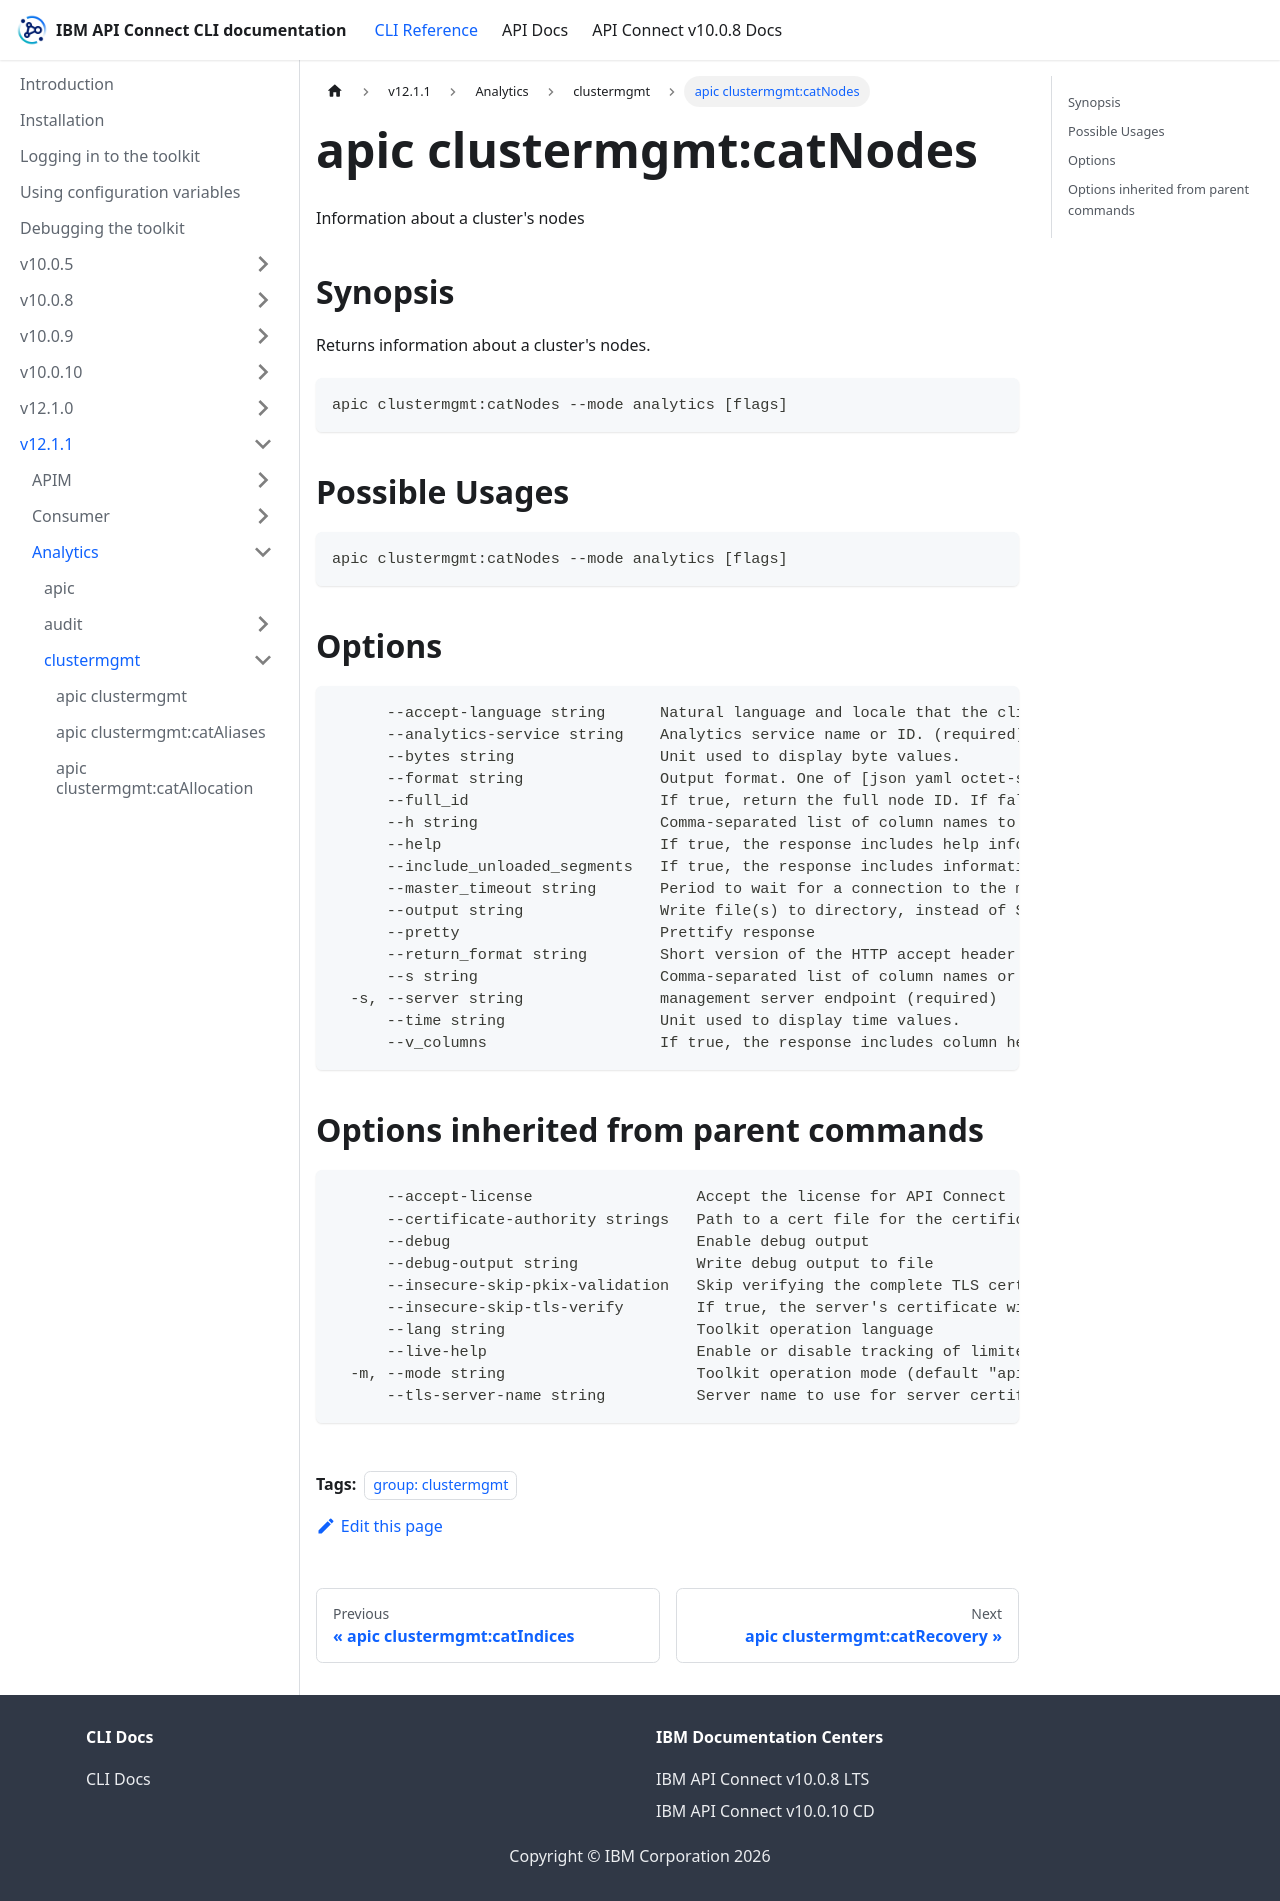

repository: ibm-apiconnect/clidocs · page: docs/v1211/analytics/clustermgmt/apic_clustermgmt_catNodes.html · generator: docusaurus

---
tags:
- "group: clustermgmt"
---
# apic clustermgmt:catNodes

Information about a cluster's nodes

## Synopsis

Returns information about a cluster's nodes.

```
apic clustermgmt:catNodes --mode analytics [flags]
```

## Possible Usages

```
apic clustermgmt:catNodes --mode analytics [flags]
```

## Options

```
      --accept-language string      Natural language and locale that the client prefers.
      --analytics-service string    Analytics service name or ID. (required)
      --bytes string                Unit used to display byte values.
      --format string               Output format. One of [json yaml octet-stream go-template=... go-template-file=...], defaults to yaml.
      --full_id                     If true, return the full node ID. If false, return the shortened node ID.
      --h string                    Comma-separated list of column names to display.
      --help                        If true, the response includes help information.
      --include_unloaded_segments   If true, the response includes information from segments that are not loaded into memory.
      --master_timeout string       Period to wait for a connection to the master node. If no response is received before the timeout expires, the request fails and returns an error.
      --output string               Write file(s) to directory, instead of STDOUT (default "-")
      --pretty                      Prettify response
      --return_format string        Short version of the HTTP accept header. Valid values include JSON, YAML, etc.
      --s string                    Comma-separated list of column names or column aliases used to sort the response.
  -s, --server string               management server endpoint (required)
      --time string                 Unit used to display time values.
      --v_columns                   If true, the response includes column headings.
```

## Options inherited from parent commands

```
      --accept-license                  Accept the license for API Connect
      --certificate-authority strings   Path to a cert file for the certificate authority
      --debug                           Enable debug output
      --debug-output string             Write debug output to file
      --insecure-skip-pkix-validation   Skip verifying the complete TLS certificate chain (insecure)
      --insecure-skip-tls-verify        If true, the server's certificate will not be checked for validity. This will make your HTTPS connections insecure
      --lang string                     Toolkit operation language
      --live-help                       Enable or disable tracking of limited usage information
  -m, --mode string                     Toolkit operation mode (default "apim")
      --tls-server-name string          Server name to use for server certificate validation. If it is not provided, the hostname used to contact the server is used
```
